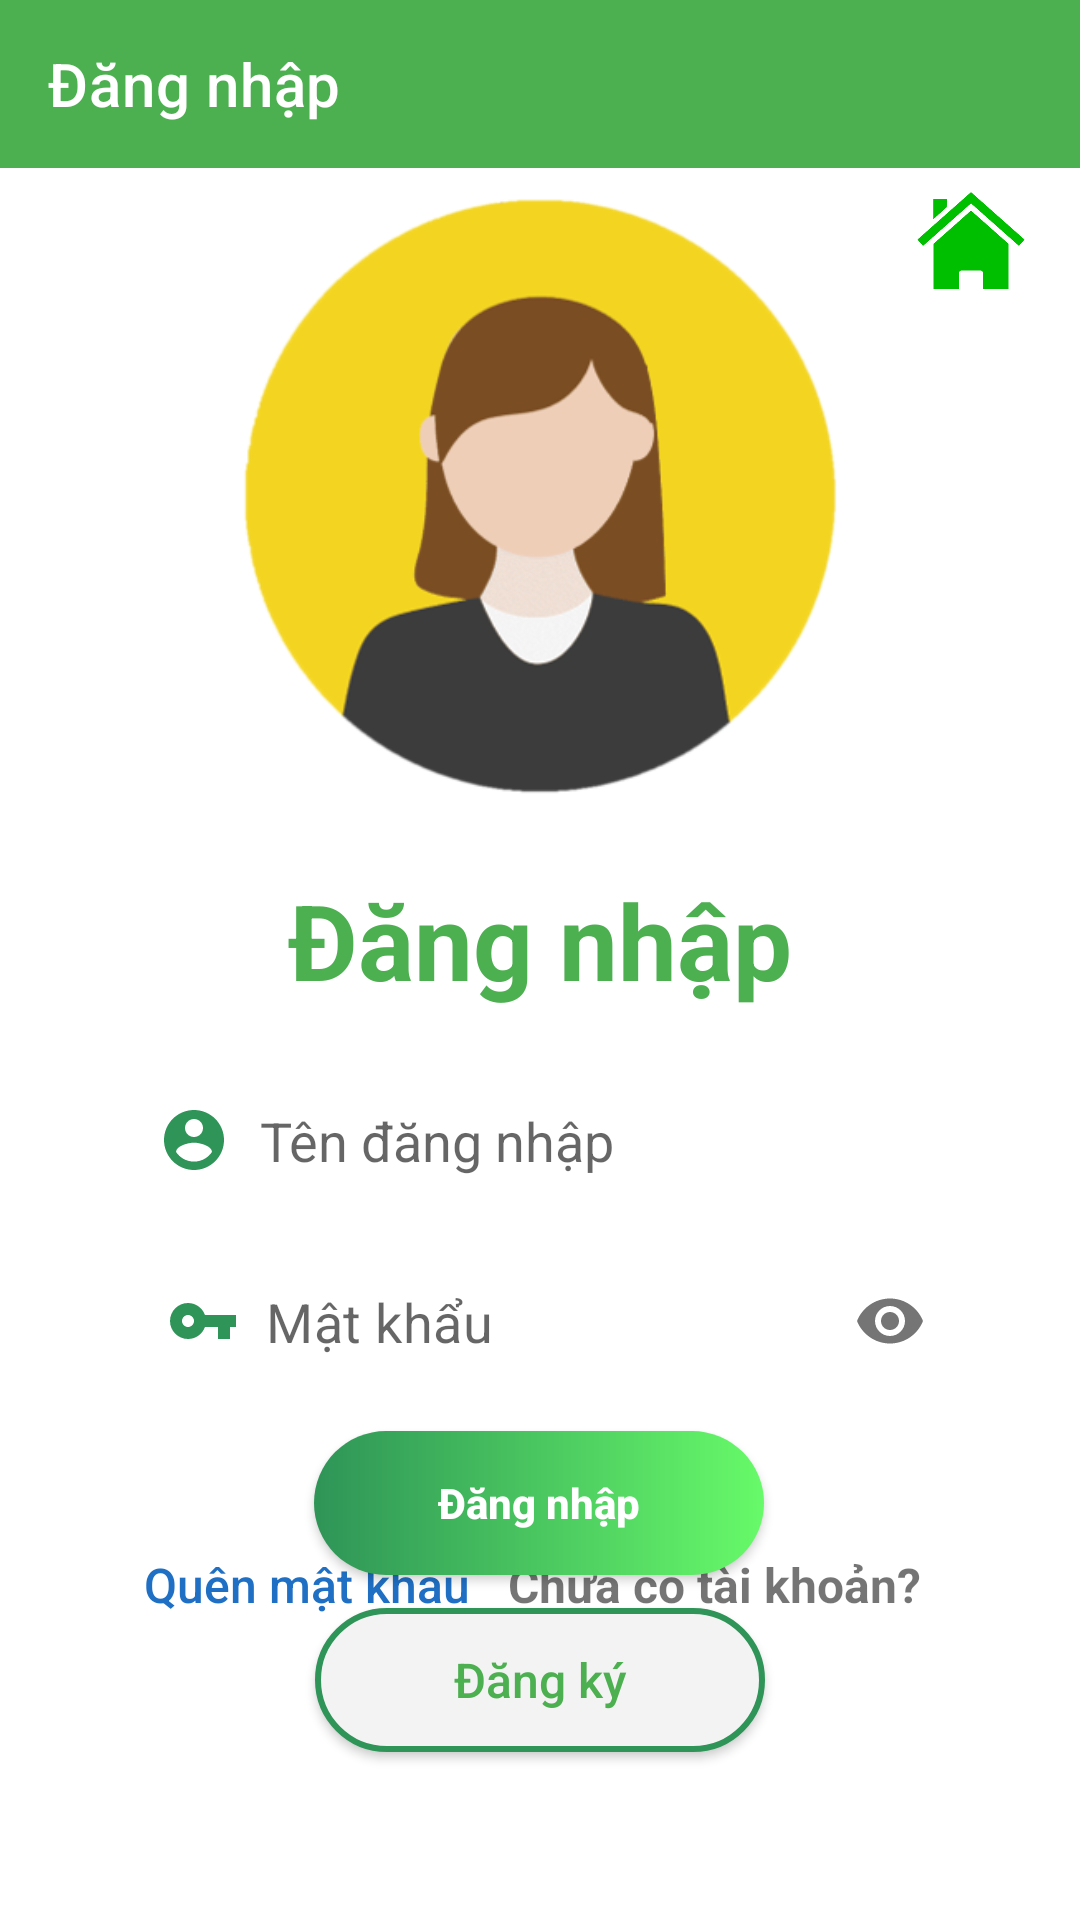

The Android layout XML behind this screen, and the referenced resources:
<!-- AndroidManifest.xml: application theme Theme.Project -->
<!-- res/layout/activity_login.xml -->
<?xml version="1.0" encoding="utf-8"?>
<androidx.constraintlayout.widget.ConstraintLayout xmlns:android="http://schemas.android.com/apk/res/android"
    xmlns:app="http://schemas.android.com/apk/res-auto"
    xmlns:tools="http://schemas.android.com/tools"
    android:layout_width="match_parent"
    android:layout_height="match_parent"
    android:background="#FFFFFF"
    tools:context=".activity.Login">

    <androidx.appcompat.widget.Toolbar
        android:id="@+id/user_login_toolbar"
        android:layout_width="match_parent"
        android:layout_height="wrap_content"
        android:background="@color/teal_700"
        app:layout_constraintEnd_toEndOf="parent"
        app:layout_constraintStart_toStartOf="parent"
        app:layout_constraintTop_toTopOf="parent"
        app:title="Đăng nhập"
        app:titleTextColor="@color/white" />

    <ImageView
        android:id="@+id/returnhome"
        android:layout_width="50dp"
        android:layout_height="50dp"
        android:src="@drawable/home"
        app:layout_constraintEnd_toEndOf="parent"
        app:layout_constraintHorizontal_bias="0.619"
        app:layout_constraintStart_toEndOf="@+id/imageView6"
        app:layout_constraintTop_toBottomOf="@+id/user_login_toolbar" />
    <ImageView
        android:id="@+id/imageView6"
        android:layout_width="200dp"
        android:layout_height="200dp"
        android:layout_marginTop="10dp"
        android:src="@drawable/customer"
        app:layout_constraintEnd_toEndOf="parent"
        app:layout_constraintStart_toStartOf="parent"
        app:layout_constraintTop_toBottomOf="@+id/user_login_toolbar" />

    <TextView
        android:id="@+id/textView3"
        android:layout_width="wrap_content"
        android:layout_height="61dp"
        android:layout_marginTop="24dp"
        android:text="Đăng nhập"
        android:textColor="@color/teal_700"
        android:textSize="35sp"
        android:textStyle="bold"
        app:layout_constraintEnd_toEndOf="parent"
        app:layout_constraintStart_toStartOf="parent"
        app:layout_constraintTop_toBottomOf="@+id/imageView6" />


    <androidx.appcompat.widget.AppCompatButton
        android:id="@+id/login"
        android:layout_width="150dp"
        android:layout_height="wrap_content"
        android:background="@drawable/btn_bg_detailed"
        android:padding="14dp"
        android:text="Đăng nhập"
        android:textAllCaps="false"
        android:textColor="@color/white"
        android:textStyle="bold"
        app:layout_constraintBottom_toTopOf="@+id/signup"
        app:layout_constraintEnd_toEndOf="parent"
        app:layout_constraintHorizontal_bias="0.498"
        app:layout_constraintStart_toStartOf="parent"
        app:layout_constraintTop_toBottomOf="@+id/textInputLayout" />


    <TextView
        android:id="@+id/text_login"
        android:layout_width="wrap_content"
        android:layout_height="wrap_content"
        android:text="Chưa có tài khoản?"
        android:textSize="16sp"
        android:textStyle="bold"
        app:layout_constraintBottom_toTopOf="@+id/signup"
        app:layout_constraintEnd_toEndOf="parent"
        app:layout_constraintHorizontal_bias="0.761"
        app:layout_constraintStart_toStartOf="parent"
        app:layout_constraintTop_toBottomOf="@+id/login"
        app:layout_constraintVertical_bias="0.742" />

    <androidx.appcompat.widget.AppCompatButton
        android:id="@+id/signup"
        android:layout_width="wrap_content"
        android:layout_height="wrap_content"
        android:layout_marginBottom="56dp"
        android:text="Đăng ký"
        android:width="150dp"
        android:textColor="@color/teal_700"
        android:textSize="16sp"
        android:textAllCaps="false"
        android:background="@drawable/btn_signup"
        app:layout_constraintBottom_toBottomOf="parent"
        app:layout_constraintEnd_toEndOf="parent"
        app:layout_constraintStart_toStartOf="parent" />



















    <EditText
        android:id="@+id/user"
        android:layout_width="281dp"
        android:layout_height="wrap_content"
        android:layout_marginTop="4dp"
        android:background="@drawable/edittext_bg"
        android:drawableLeft="@drawable/account"
        android:drawablePadding="10dp"
        android:elevation="3dp"
        android:hint="Tên đăng nhập"
        android:padding="13dp"
        app:layout_constraintEnd_toEndOf="parent"
        app:layout_constraintStart_toStartOf="parent"
        app:layout_constraintTop_toBottomOf="@+id/textView3"
        app:layout_constraintWidth_percent=".8" />

    <com.google.android.material.textfield.TextInputLayout
        android:id="@+id/textInputLayout"
        android:layout_width="281dp"
        android:layout_height="wrap_content"
        android:background="@drawable/edittext_bg"
        android:gravity="center"
        app:boxBackgroundMode="none"
        app:hintEnabled="false"
        android:elevation="3dp"
        android:layout_marginTop="10dp"
        app:layout_constraintEnd_toEndOf="parent"
        app:layout_constraintStart_toStartOf="parent"
        app:layout_constraintTop_toBottomOf="@+id/user"
        app:passwordToggleEnabled="true">

        <EditText
            android:id="@+id/pass"
            android:layout_width="match_parent"
            android:layout_height="match_parent"
            android:background="@android:color/transparent"
            android:drawableStart="@drawable/keylog"
            android:drawableLeft="@drawable/keylog"
            android:drawablePadding="9dp"
            android:hint="Mật khẩu"
            android:padding="13dp"
            android:imeOptions="actionDone"
            android:inputType="textPassword"
            android:textSize="18dp" />


    </com.google.android.material.textfield.TextInputLayout>

    <androidx.appcompat.widget.AppCompatButton
        android:id="@+id/user_forgot"
        style="?android:attr/borderlessButtonStyle"
        android:layout_width="130dp"
        android:layout_height="wrap_content"
        android:width="170dp"
        android:background="@drawable/btn_none"
        android:text="Quên mật khẩu "
        android:textAllCaps="false"
        android:textColor="#1f6fc4"
        android:textSize="16sp"
        app:layout_constraintBaseline_toBaselineOf="@+id/text_login"
        app:layout_constraintEnd_toStartOf="@+id/text_login"
        app:layout_constraintHorizontal_bias="1.0"
        app:layout_constraintStart_toStartOf="parent" />

    <CheckBox
        android:id="@+id/checkBoxuser"
        android:layout_width="wrap_content"
        android:layout_height="wrap_content"
        android:text="Ghi nhớ mật khẩu"
        android:textColor="@color/teal_700"
        app:layout_constraintBottom_toTopOf="@+id/login"
        app:layout_constraintEnd_toEndOf="parent"
        app:layout_constraintStart_toStartOf="parent"
        app:layout_constraintTop_toBottomOf="@+id/textInputLayout"
        app:layout_constraintVertical_bias="0.0"></CheckBox>
</androidx.constraintlayout.widget.ConstraintLayout>
<!-- resources referenced by this layout -->
<resources>
  <color name="teal_700">#4CAF50</color>
  <color name="white">#FFFFFFFF</color>
  <!-- drawable account (drawable-v24) -->
  <vector android:height="24dp" android:tint="#2e9457"
      android:viewportHeight="24" android:viewportWidth="24"
      android:width="24dp" xmlns:android="http://schemas.android.com/apk/res/android">
      <path android:fillColor="@android:color/white" android:pathData="M12,2C6.48,2 2,6.48 2,12s4.48,10 10,10 10,-4.48 10,-10S17.52,2 12,2zM12,5c1.66,0 3,1.34 3,3s-1.34,3 -3,3 -3,-1.34 -3,-3 1.34,-3 3,-3zM12,19.2c-2.5,0 -4.71,-1.28 -6,-3.22 0.03,-1.99 4,-3.08 6,-3.08 1.99,0 5.97,1.09 6,3.08 -1.29,1.94 -3.5,3.22 -6,3.22z"/>
  </vector>
  <!-- drawable btn_bg_detailed (drawable) -->
  <?xml version="1.0" encoding="utf-8"?>
  <shape xmlns:android="http://schemas.android.com/apk/res/android">
  
      <gradient android:startColor="#2e9457" android:endColor="#67FA69"/>
      <corners android:radius="50dp"/>
  
  </shape>
  <!-- drawable btn_signup (drawable) -->
  <?xml version="1.0" encoding="utf-8"?>
  <shape xmlns:android="http://schemas.android.com/apk/res/android">
  
      <solid android:color="#F4F3F3"/>
      <corners android:radius="50dp" />
      <stroke
          android:width="2dp"
          android:color="#2e9457" />
  </shape>
  <!-- drawable customer: png bitmap (drawable-v24, 32169 bytes) -->
  <!-- drawable home: png bitmap (drawable-v24, 29593 bytes) -->
  <!-- drawable keylog (drawable-v24) -->
  <vector android:height="24dp" android:tint="#2e9457"
      android:viewportHeight="24" android:viewportWidth="24"
      android:width="24dp" xmlns:android="http://schemas.android.com/apk/res/android">
      <path android:fillColor="@android:color/white" android:pathData="M12.65,10C11.83,7.67 9.61,6 7,6c-3.31,0 -6,2.69 -6,6s2.69,6 6,6c2.61,0 4.83,-1.67 5.65,-4H17v4h4v-4h2v-4H12.65zM7,14c-1.1,0 -2,-0.9 -2,-2s0.9,-2 2,-2 2,0.9 2,2 -0.9,2 -2,2z"/>
  </vector>
  <style name="Theme.Project" parent="Theme.MaterialComponents.DayNight.NoActionBar">
          
          <item name="colorPrimary">@color/teal_700</item>
          <item name="colorPrimaryVariant">#2c855d</item>
          <item name="colorOnPrimary">@color/white</item>
          
          <item name="colorSecondary">#2c855d</item>
          <item name="colorSecondaryVariant">@color/teal_700</item>
          <item name="colorOnSecondary">@color/black</item>
          
          <item name="android:statusBarColor" tools:targetApi="l">?attr/colorPrimaryVariant</item>
          
      </style>
  <color name="black">#FF000000</color>
</resources>
